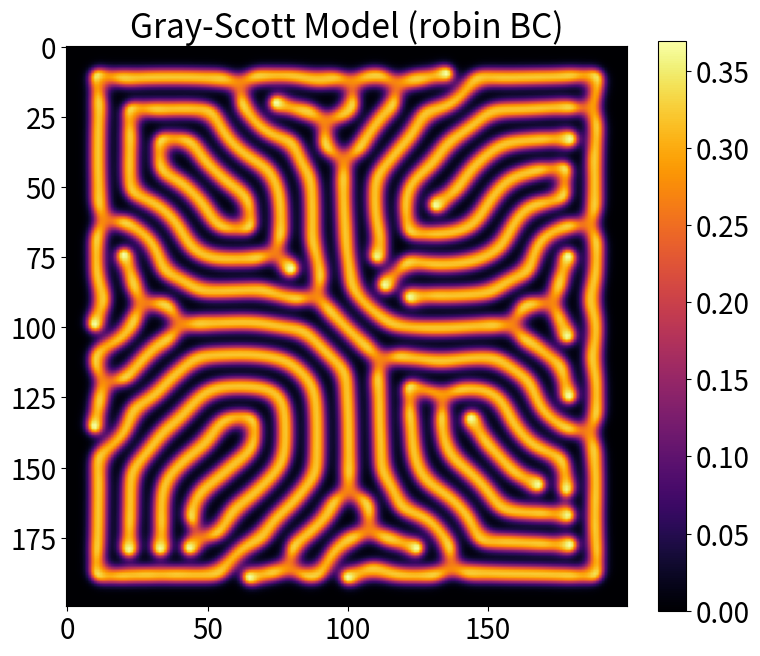

This figure's Python source: (Note: this script raises an exception after producing the figure.)
"""
Gray-Scott Model Simulation

This script simulates the Gray-Scott reaction-diffusion model using different boundary conditions.
The model is solved on a 2D grid with periodic, Dirichlet, Neumann, or Robin boundary conditions.
The results are visualized and saved as an image.
"""

import numpy as np
import matplotlib.pyplot as plt

def initialize_grid(N):
    """
    Initialize the grid with initial conditions for u and v.

    Parameters:
    N (int): Size of the grid (NxN).

    Returns:
    tuple: Initialized grids u and v.
    """
    u = np.ones((N, N), dtype=np.float64) * 0.5
    v = np.zeros((N, N), dtype=np.float64)

    # Center square with v = 0.25
    center = N // 2
    size = N // 10
    v[center - size:center + size, center - size:center + size] = 0.25

    # Add small random noise
    noise_u = np.random.uniform(-0.01, 0.01, (N, N))
    noise_v = np.random.uniform(-0.01, 0.01, (N, N))
    u += noise_u
    v += noise_v

    return u, v

def apply_boundary_conditions(grid, bc_type, alpha=0.5, beta=1.0, gamma=0.0):
    """
    Apply boundary conditions to the grid.

    Parameters:
    grid (ndarray): The grid to apply boundary conditions to.
    bc_type (str): Type of boundary condition ('periodic', 'dirichlet', 'neumann', 'robin').
    alpha (float): Alpha parameter for Robin boundary condition.
    beta (float): Beta parameter for Robin boundary condition.
    gamma (float): Gamma parameter for Robin boundary condition.
    """
    if bc_type == "periodic":  # Periodic
        grid[0, :] = grid[-2, :]
        grid[-1, :] = grid[1, :]
        grid[:, 0] = grid[:, -2]
        grid[:, -1] = grid[:, 1]
    elif bc_type == "dirichlet":  # Dirichlet (zero at the boundaries)
        grid[0, :] = 0
        grid[-1, :] = 0
        grid[:, 0] = 0
        grid[:, -1] = 0
    elif bc_type == "neumann":  # Neumann (copy neighboring values)
        grid[0, :] = grid[1, :]
        grid[-1, :] = grid[-2, :]
        grid[:, 0] = grid[:, 1]
        grid[:, -1] = grid[:, -2]
    elif bc_type == "robin":  # Robin (mixed) boundary conditions
        grid[0, :] = (gamma - beta * grid[1, :]) / alpha
        grid[-1, :] = (gamma - beta * grid[-2, :]) / alpha
        grid[:, 0] = (gamma - beta * grid[:, 1]) / alpha
        grid[:, -1] = (gamma - beta * grid[:, -2]) / alpha

def compute_laplacian(grid):
    """
    Compute the Laplacian of the grid using finite differences.

    Parameters:
    grid (ndarray): The grid to compute the Laplacian of.

    Returns:
    ndarray: The Laplacian of the grid.
    """
    return (
        np.roll(grid, 1, axis=0) + np.roll(grid, -1, axis=0) +
        np.roll(grid, 1, axis=1) + np.roll(grid, -1, axis=1) - 4 * grid
    )

def gray_scott_simulation(N, Du, Dv, f, k, dt, steps, bc_type):
    """
    Run the Gray-Scott simulation.

    Parameters:
    N (int): Size of the grid (NxN).
    Du (float): Diffusion rate of u.
    Dv (float): Diffusion rate of v.
    f (float): Feed rate.
    k (float): Kill rate.
    dt (float): Time step.
    steps (int): Number of simulation steps.
    bc_type (str): Type of boundary condition ('periodic', 'dirichlet', 'neumann', 'robin').

    Returns:
    tuple: Final grids u and v after simulation.
    """
    u, v = initialize_grid(N)

    for _ in range(steps):
        lap_u = compute_laplacian(u)
        lap_v = compute_laplacian(v)

        uvv = u * v * v
        u += (Du * lap_u - uvv + f * (1 - u)) * dt
        v += (Dv * lap_v + uvv - (f + k) * v) * dt

        # Apply boundary conditions directly inside the loop
        apply_boundary_conditions(u, bc_type)
        apply_boundary_conditions(v, bc_type)

    return u, v

if __name__ == '__main__':
    # Simulation parameters
    N = 200
    Du, Dv = 0.16, 0.08
    f, k = 0.035, 0.060
    dt, steps = 1.0, 10000
    bc_type = "robin" # Change boundary condition type here

    u, v = gray_scott_simulation(N, Du, Dv, f, k, dt, steps, bc_type)

    # Set global font size
    plt.rcParams.update({'font.size': 20})

    # Create figure with tight layout to remove whitespace
    fig, ax = plt.subplots(figsize=(8, 8), tight_layout=True)
    im = ax.imshow(v, cmap='inferno')

    ax.set_title(f'Gray-Scott Model ({bc_type} BC)')
    cbar = fig.colorbar(im, ax=ax, fraction=0.046)

    # Save figure without extra whitespace
    plt.savefig('fig/gray_scott.png', bbox_inches='tight')
